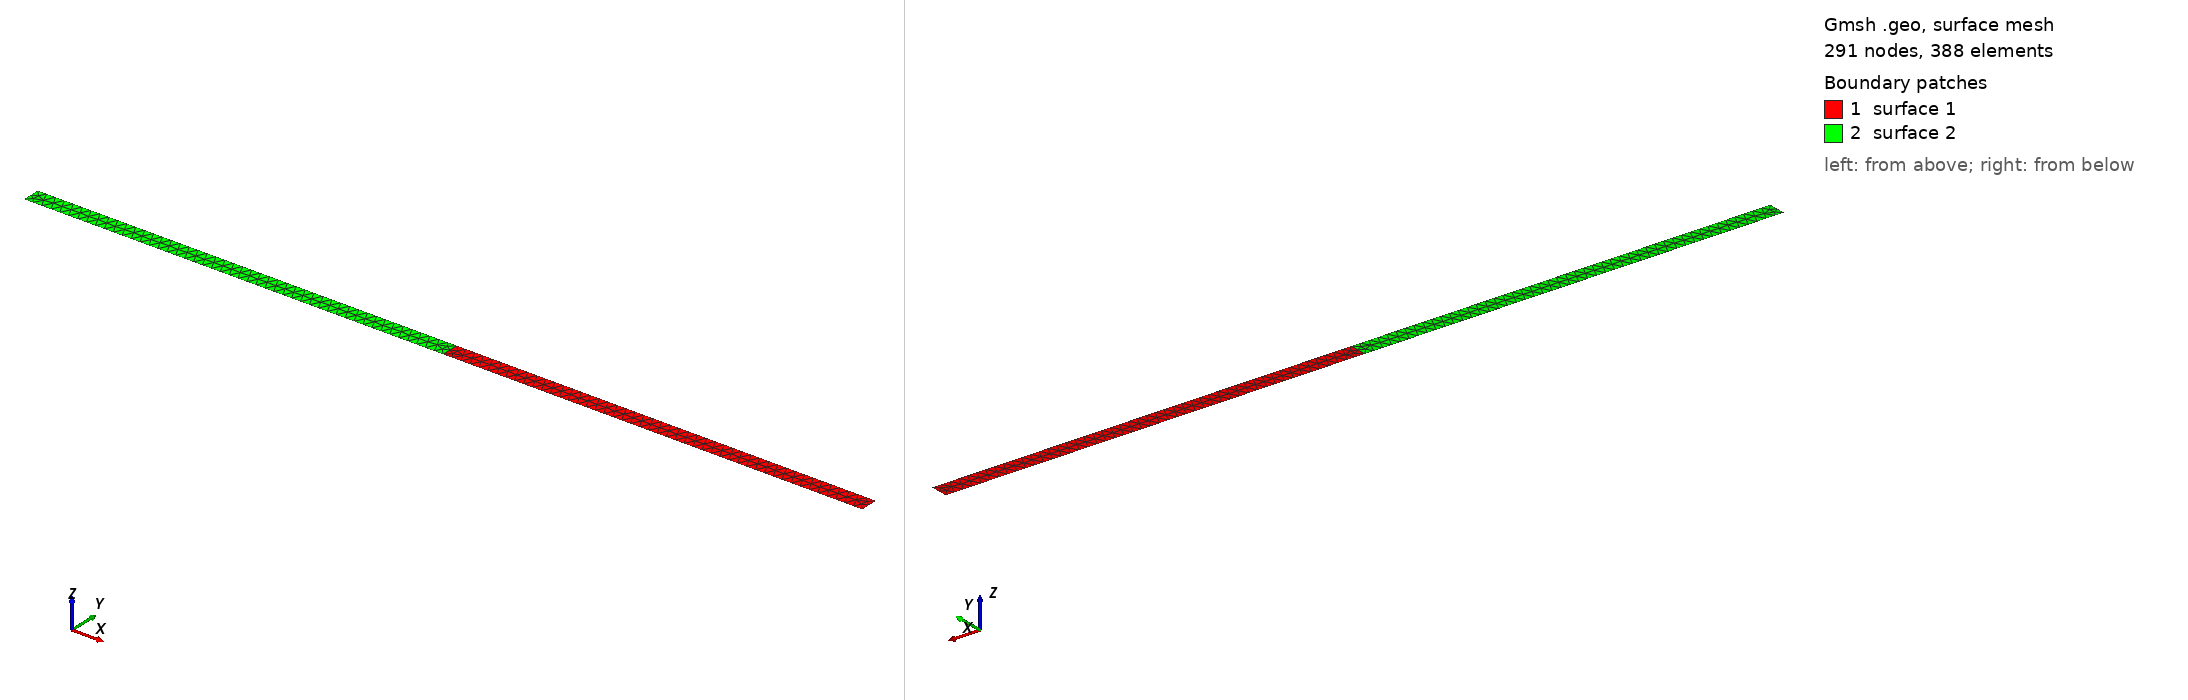

Gmsh geometry script, surface-meshed: 291 nodes, 388 surface elements. Boundary patches (legend numbers): 1 surface 1, 2 surface 2. Left view from above one corner, right view from below the opposite corner. The script declares no physical surfaces, so the legend lists its geometric surfaces. The drawing asked Gmsh for element sizes between 1% and 20% of the model's largest extent; the script's own settings can give other sizes.

=== dipole.geo (drawn) ===
// FRICO - Friendly Radiation Integral COde
// 
// Copyright (c) 2025, 2026 Matteo Cicuttin - IV3IWE
// Politecnico di Torino
// Dipartimento di Scienze Matematiche "G. L. Lagrange"
// 
// This program is free software: you can redistribute it and/or modify
// it under the terms of the GNU Affero General Public License as published by
// the Free Software Foundation, either version 3 of the License, or
// (at your option) any later version.
// 
// This program is distributed in the hope that it will be useful,
// but WITHOUT ANY WARRANTY; without even the implied warranty of
// MERCHANTABILITY or FITNESS FOR A PARTICULAR PURPOSE.  See the
// GNU Affero General Public License for more details.
// 
// You should have received a copy of the GNU Affero General Public License
// along with this program.  If not, see <http://www.gnu.org/licenses/>.

SetFactory("OpenCASCADE");

MHz = 300;

c = 299.792458;
lambda = c/MHz;
// For the 0.47 below see "Antenna Theory by Balanis, 3rd edition, section 4.6"
arm_len = 0.47*lambda/2;

width = 0.01;

Rectangle(1) = {     0,    -width/2, 0,  arm_len, width};
Rectangle(2) = { -arm_len, -width/2, 0,  arm_len, width};

Coherence;
MeshSize{ PointsOf{ Surface{:}; } } = width/2;


// Define the Physical curve where the delta-gap is applied
Physical Curve("src", 1000) = {4};
